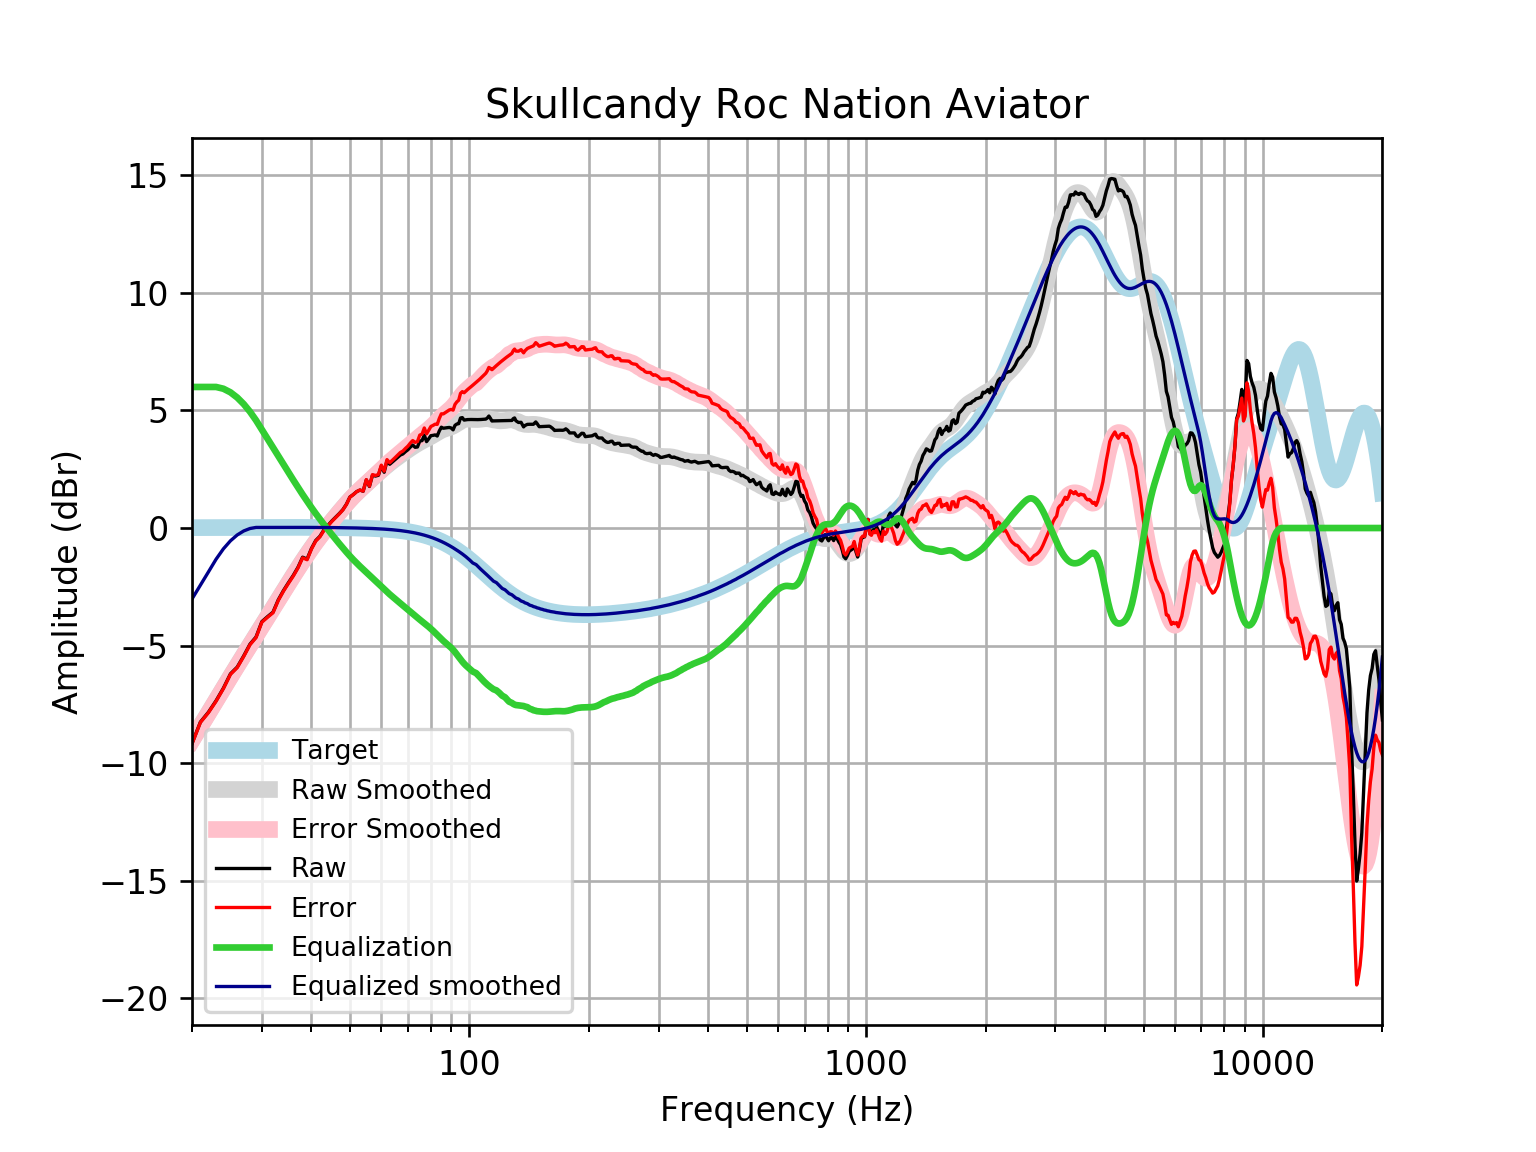

Data behind this chart, as committed beside it:
frequency, raw, error, smoothed, error_smoothed, equalization, equalized_raw, equalized_smoothed, target
20, -9.165, -9.181, -9.018, -9.035, 6, -3.165, -3.018, 0.01648
21, -8.252, -8.269, -8.431, -8.449, 6.0, -2.252, -2.431, 0.01765
22, -7.834, -7.853, -7.867, -7.886, 6, -1.834, -1.867, 0.01876
23, -7.346, -7.366, -7.326, -7.346, 6, -1.346, -1.326, 0.01983
24, -6.808, -6.829, -6.809, -6.83, 5.925, -0.8835, -0.8839, 0.02084
25, -6.202, -6.224, -6.316, -6.337, 5.772, -0.4304, -0.5437, 0.02179
26, -5.915, -5.938, -5.845, -5.868, 5.55, -0.365, -0.2952, 0.02269
27, -5.439, -5.462, -5.397, -5.421, 5.273, -0.1663, -0.1244, 0.02353
28, -4.939, -4.964, -4.968, -4.993, 4.948, 0.008689, -0.02028, 0.02431
29, -4.636, -4.661, -4.557, -4.582, 4.582, -0.05399, 0.02504, 0.02502
30, -3.98, -4.006, -4.16, -4.185, 4.185, 0.2048, 0.02567, 0.02566
31, -3.77, -3.796, -3.775, -3.801, 3.801, 0.03097, 0.02623, 0.02622
32, -3.578, -3.605, -3.401, -3.428, 3.428, -0.1506, 0.02668, 0.02668
33, -3.053, -3.08, -3.038, -3.065, 3.065, 0.01212, 0.02704, 0.02704
34, -2.661, -2.688, -2.685, -2.712, 2.712, 0.05113, 0.02728, 0.02728
35, -2.325, -2.353, -2.343, -2.371, 2.371, 0.0454, 0.0274, 0.0274
36, -2.014, -2.042, -2.014, -2.042, 2.042, 0.02768, 0.02739, 0.02739
37, -1.668, -1.696, -1.699, -1.727, 1.727, 0.05818, 0.02723, 0.02723
38, -1.241, -1.268, -1.399, -1.426, 1.426, 0.1849, 0.02691, 0.02692
39, -1.321, -1.347, -1.115, -1.141, 1.141, -0.1794, 0.02643, 0.02644
40, -0.8695, -0.8953, -0.8464, -0.8722, 0.8722, 0.002688, 0.02578, 0.02579
41, -0.5321, -0.557, -0.5933, -0.6183, 0.6183, 0.0862, 0.02495, 0.02496
42, -0.3538, -0.3778, -0.3548, -0.3787, 0.3787, 0.02487, 0.02393, 0.02393
43, -0.08189, -0.1046, -0.1292, -0.1519, 0.1519, 0.07005, 0.02272, 0.02272
44, 0.1092, 0.08786, 0.08522, 0.06392, -0.06392, 0.04525, 0.0213, 0.0213
45, 0.296, 0.2764, 0.2904, 0.2707, -0.2707, 0.02531, 0.01968, 0.01967
46, 0.4542, 0.4364, 0.4878, 0.47, -0.47, -0.01573, 0.01785, 0.01783
47, 0.614, 0.5982, 0.678, 0.6622, -0.6622, -0.04819, 0.01579, 0.01577
48, 0.7829, 0.7694, 0.8606, 0.8471, -0.8471, -0.06421, 0.0135, 0.01347
49, 1.013, 1.002, 1.035, 1.024, -1.024, -0.01047, 0.01097, 0.01094
50, 1.319, 1.311, 1.198, 1.19, -1.19, 0.1288, 0.008186, 0.008144
51, 1.426, 1.421, 1.351, 1.346, -1.346, 0.07938, 0.005126, 0.00508
52, 1.549, 1.547, 1.494, 1.492, -1.492, 0.05662, 0.001774, 0.001724
53, 1.615, 1.617, 1.626, 1.628, -1.628, -0.01362, -0.001894, -0.001946
54, 1.565, 1.571, 1.752, 1.758, -1.758, -0.1931, -0.005905, -0.005958
55, 2.049, 2.059, 1.873, 1.883, -1.883, 0.1654, -0.01029, -0.01034
56, 1.768, 1.783, 1.992, 2.007, -2.007, -0.2392, -0.01508, -0.01514
57, 2.249, 2.269, 2.11, 2.13, -2.13, 0.1185, -0.02033, -0.02038
58, 2.21, 2.237, 2.227, 2.253, -2.253, -0.04251, -0.02607, -0.02611
59, 2.244, 2.276, 2.342, 2.374, -2.374, -0.1303, -0.03234, -0.03238
60, 2.635, 2.674, 2.454, 2.493, -2.493, 0.142, -0.03921, -0.03925
61, 2.373, 2.42, 2.56, 2.607, -2.607, -0.2339, -0.04672, -0.04675
62, 2.856, 2.91, 2.661, 2.716, -2.716, 0.1398, -0.05494, -0.05496
63, 2.713, 2.777, 2.756, 2.82, -2.82, -0.106, -0.06392, -0.06393
64, 2.812, 2.885, 2.845, 2.919, -2.919, -0.1074, -0.07372, -0.07373
65, 2.909, 2.994, 2.931, 3.016, -3.016, -0.1062, -0.0844, -0.08441
66, 3.008, 3.104, 3.014, 3.11, -3.11, -0.1022, -0.09604, -0.09603
67, 3.104, 3.213, 3.094, 3.203, -3.203, -0.0984, -0.1087, -0.1087
68, 3.151, 3.274, 3.172, 3.295, -3.295, -0.1435, -0.1224, -0.1224
69, 3.248, 3.385, 3.248, 3.385, -3.385, -0.1373, -0.1372, -0.1372
70, 3.329, 3.482, 3.321, 3.475, -3.475, -0.1455, -0.1533, -0.1533
71, 3.443, 3.614, 3.392, 3.563, -3.563, -0.1193, -0.1706, -0.1706
72, 3.533, 3.722, 3.46, 3.649, -3.649, -0.1163, -0.1892, -0.1892
73, 3.434, 3.643, 3.524, 3.733, -3.733, -0.2996, -0.2092, -0.2092
74, 3.447, 3.678, 3.585, 3.816, -3.816, -0.3684, -0.2306, -0.2305
75, 3.699, 3.953, 3.643, 3.896, -3.896, -0.1966, -0.2535, -0.2534
76, 3.717, 3.995, 3.696, 3.974, -3.974, -0.257, -0.2778, -0.2778
77, 3.952, 4.256, 3.747, 4.051, -4.051, -0.09826, -0.3037, -0.3037
78, 3.674, 4.005, 3.796, 4.127, -4.127, -0.4527, -0.3312, -0.3312
79, 3.797, 4.157, 3.844, 4.204, -4.204, -0.4074, -0.3604, -0.3603
... 553 more rows
